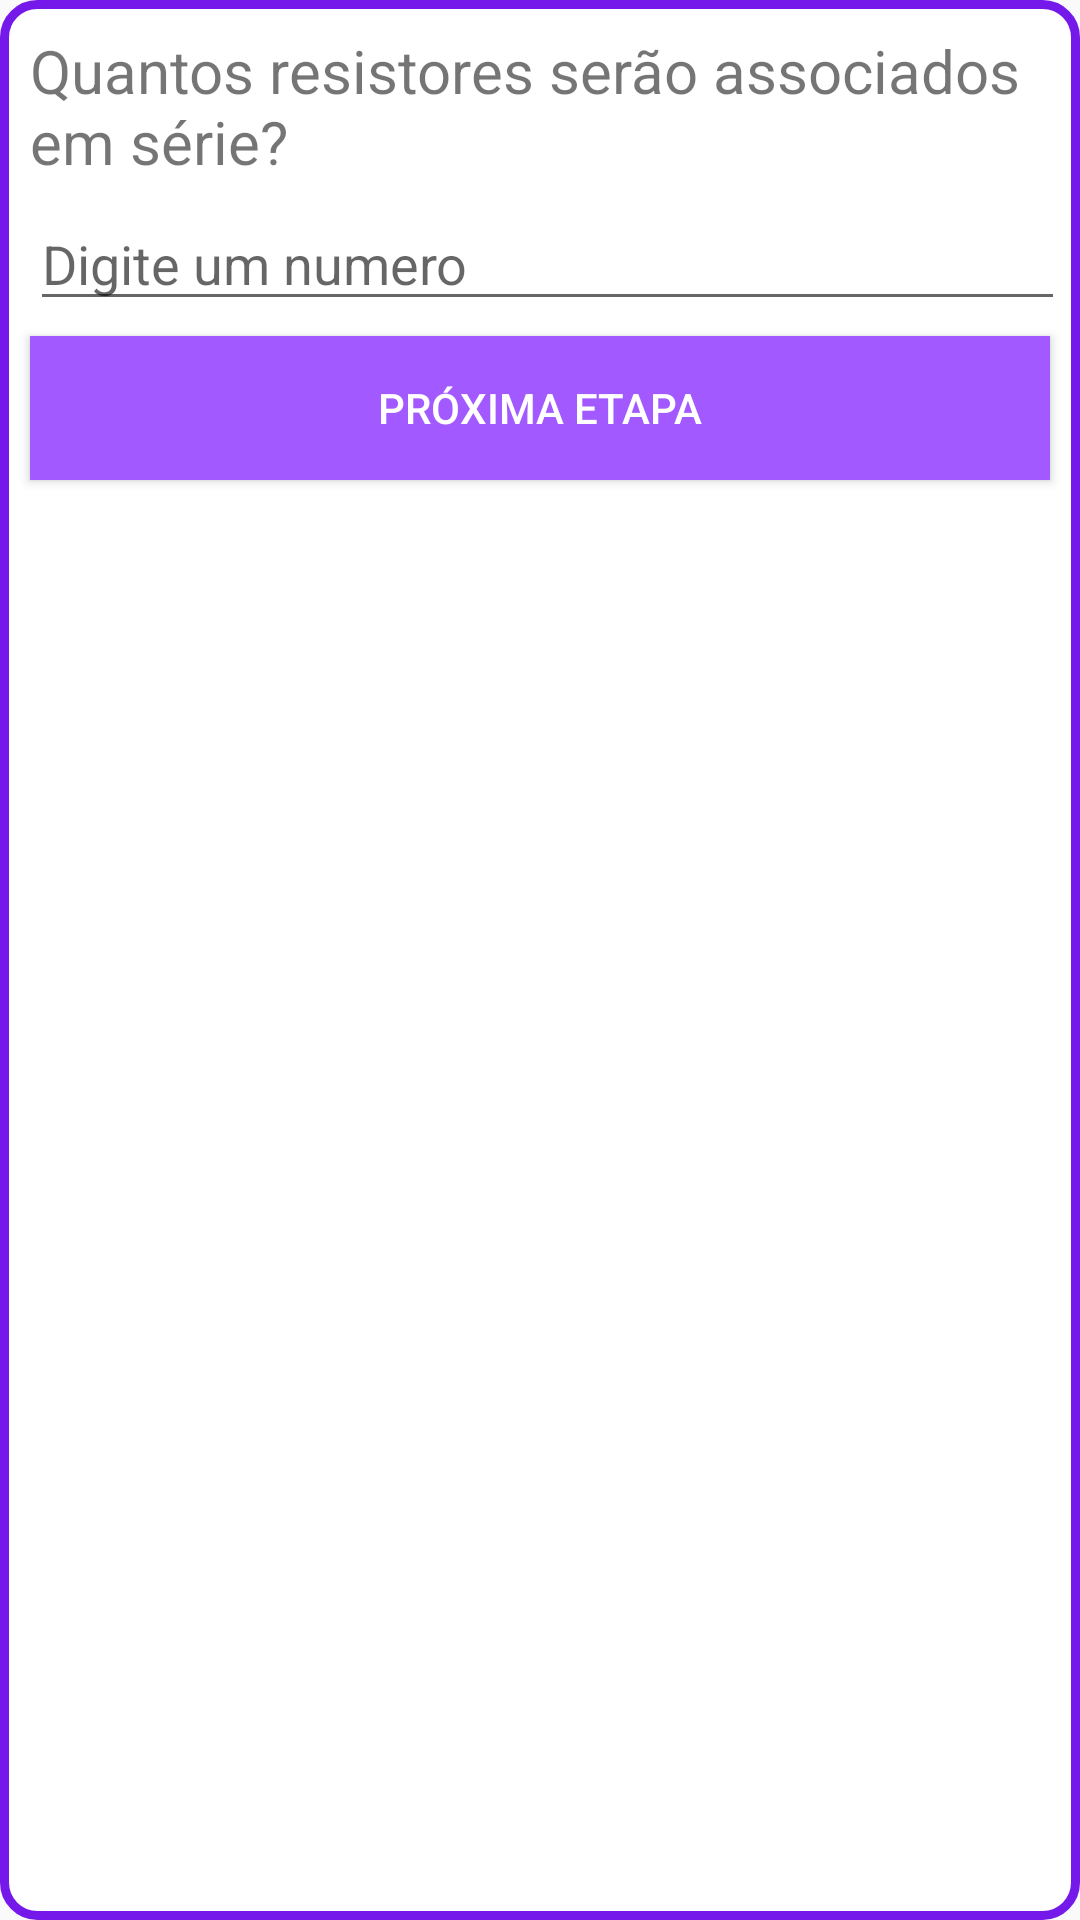

Produce the Android XML layout that renders to this screen, including the resource entries it uses.
<!-- AndroidManifest.xml: application theme Theme.Design.Light.NoActionBar -->
<!-- res/layout/layout_dados_gerais_serie_resistencia.xml -->
<?xml version="1.0" encoding="utf-8"?>
<LinearLayout xmlns:android="http://schemas.android.com/apk/res/android"
    android:layout_width="match_parent"
    android:layout_height="match_parent"
    android:background="@drawable/shape"
    android:orientation="vertical">

    <TextView
        android:layout_width="wrap_content"
        android:layout_height="wrap_content"
        android:layout_marginLeft="5dp"
        android:layout_marginTop="5dp"
        android:text="Quantos resistores serão associados em série?"
        android:textSize="20dp" />

    <EditText
        android:id="@+id/edtTextQuantidadeResistores"
        android:layout_width="match_parent"
        android:layout_height="wrap_content"
        android:layout_marginLeft="5dp"
        android:layout_marginTop="5dp"
        android:hint="Digite um numero"
        android:inputType="number" />

    <Button
        android:id="@+id/btnAbrirTelaDadosEspecificosSerieResistencia"
        android:layout_width="match_parent"
        android:layout_height="wrap_content"
        android:layout_margin="5dp"
        android:background="#A259FF"
        android:text="PRÓXIMA ETAPA"
        android:textColor="#FFF" />

</LinearLayout>
<!-- resources referenced by this layout -->
<resources>
  <!-- drawable shape (drawable) -->
  <?xml version="1.0" encoding="utf-8"?>
  <shape xmlns:android="http://schemas.android.com/apk/res/android"
      android:shape="rectangle">
  
      <solid android:color="#FFF"></solid>
  
      <stroke
          android:width="3dp"
          android:color="#7519EA"></stroke>
  
      <padding
          android:bottom="5dp"
          android:left="5dp"
          android:right="5dp"
          android:top="5dp"></padding>
  
      <corners android:radius="11dp"></corners>
  
  </shape>
</resources>
